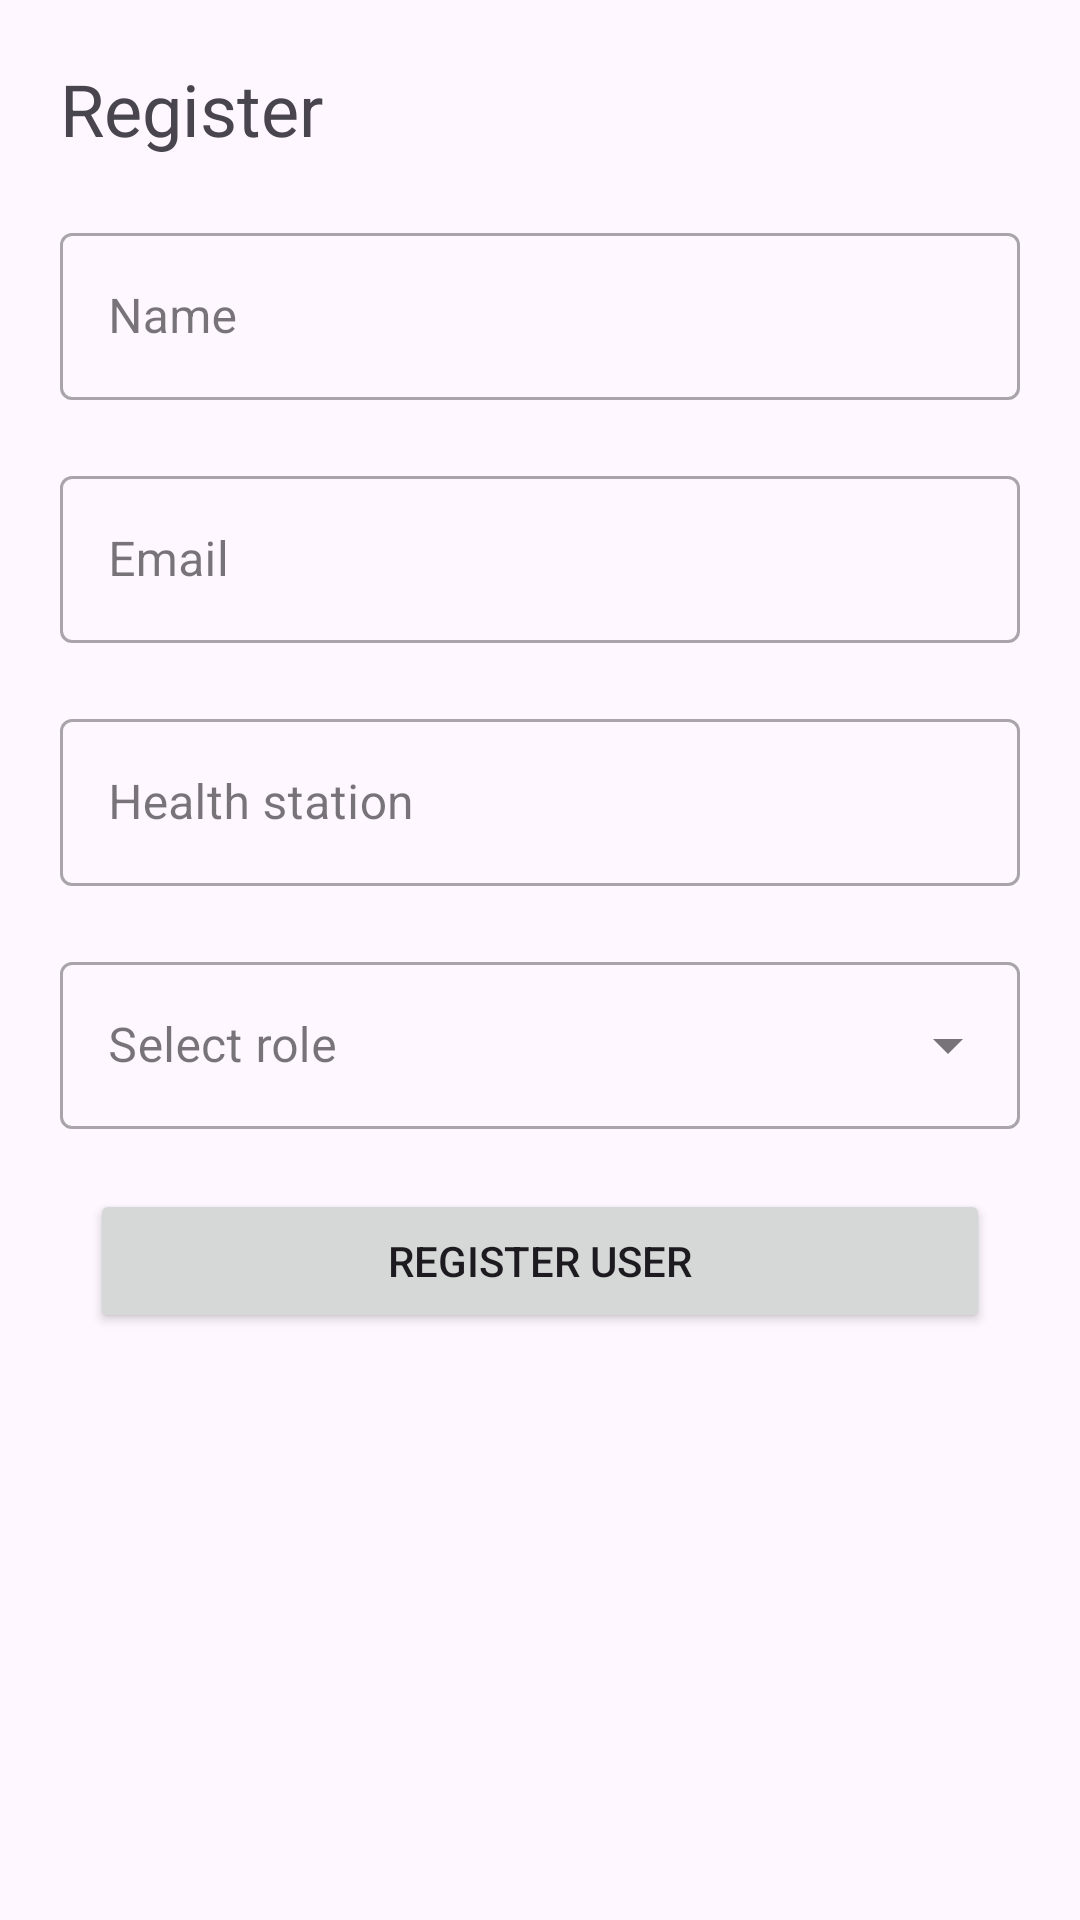

Produce the Android XML layout that renders to this screen, including the resource entries it uses.
<!-- AndroidManifest.xml: application theme Theme.MedicareApp -->
<!-- res/layout/register_bottom_sheet.xml -->
<?xml version="1.0" encoding="utf-8"?>
<LinearLayout xmlns:android="http://schemas.android.com/apk/res/android"
    xmlns:app="http://schemas.android.com/apk/res-auto"
    xmlns:tools="http://schemas.android.com/tools"
    android:layout_width="match_parent"
    android:layout_height="match_parent"
    android:padding="20dp"
    android:orientation="vertical">

    <TextView
        android:layout_width="match_parent"
        android:layout_height="wrap_content"
        android:textSize="24dp"
        android:text="@string/menu_register"/>

    <com.google.android.material.textfield.TextInputLayout
        android:layout_marginTop="20dp"
        android:layout_width="match_parent"
        android:layout_height="wrap_content"
        app:startIconDrawable="@drawable/ic_user"
        style="@style/Widget.MaterialComponents.TextInputLayout.OutlinedBox"
        android:hint="Name"
        app:endIconMode="clear_text">

        <EditText
            android:theme="@style/ThemeEditTextLight"
            android:layout_width="match_parent"
            android:layout_height="wrap_content"
            android:id="@+id/name"/>
    </com.google.android.material.textfield.TextInputLayout>

    <com.google.android.material.textfield.TextInputLayout
        android:layout_marginTop="20dp"
        android:layout_width="match_parent"
        android:layout_height="wrap_content"
        app:startIconDrawable="@drawable/ic_user"
        style="@style/Widget.MaterialComponents.TextInputLayout.OutlinedBox"
        android:hint="Email"
        app:endIconMode="clear_text">

        <EditText
            android:theme="@style/ThemeEditTextLight"
            android:layout_width="match_parent"
            android:layout_height="wrap_content"
            android:id="@+id/email"/>
    </com.google.android.material.textfield.TextInputLayout>

    <com.google.android.material.textfield.TextInputLayout
        android:layout_marginTop="20dp"
        android:layout_width="match_parent"
        android:layout_height="wrap_content"
        app:startIconDrawable="@drawable/ic_user"
        style="@style/Widget.MaterialComponents.TextInputLayout.OutlinedBox"
        android:hint="Health station"
        app:endIconMode="clear_text">

        <EditText
            android:theme="@style/ThemeEditTextLight"
            android:layout_width="match_parent"
            android:layout_height="wrap_content"
            android:id="@+id/hstation"/>
    </com.google.android.material.textfield.TextInputLayout>

    <com.google.android.material.textfield.TextInputLayout style="@style/Widget.MaterialComponents.TextInputLayout.OutlinedBox.ExposedDropdownMenu"
        android:layout_width="match_parent"
        android:layout_height="wrap_content"
        android:layout_marginTop="20dp"
        android:hint="Select role">

        <com.google.android.material.textfield.MaterialAutoCompleteTextView
            android:layout_width="match_parent"
            android:layout_height="wrap_content"
            android:id="@+id/roles"
            />

    </com.google.android.material.textfield.TextInputLayout>

    <Button
        android:layout_marginTop="20dp"
        android:id="@+id/register"
        android:layout_marginStart="10dp"
        android:layout_marginEnd="10dp"
        android:layout_marginBottom="20dp"
        android:layout_width="match_parent"
        android:layout_height="wrap_content"
        android:layout_gravity="center"
        android:text="Register user"
        />

</LinearLayout>
<!-- resources referenced by this layout -->
<resources>
  <string name="menu_register">Register</string>
  <style name="ThemeEditTextLight">
          
          <item name="colorControlNormal">#FFFFFF</item>
          
          <item name="android:textColor">#FFFFFF</item>
          
          <item name="android:textColorHint">#BDBDBD</item>
      </style>
  <style name="Theme.MedicareApp" parent="Base.Theme.MedicareApp" />
  <style name="Base.Theme.MedicareApp" parent="Theme.Material3.DayNight.NoActionBar">
          
          
      </style>
</resources>
